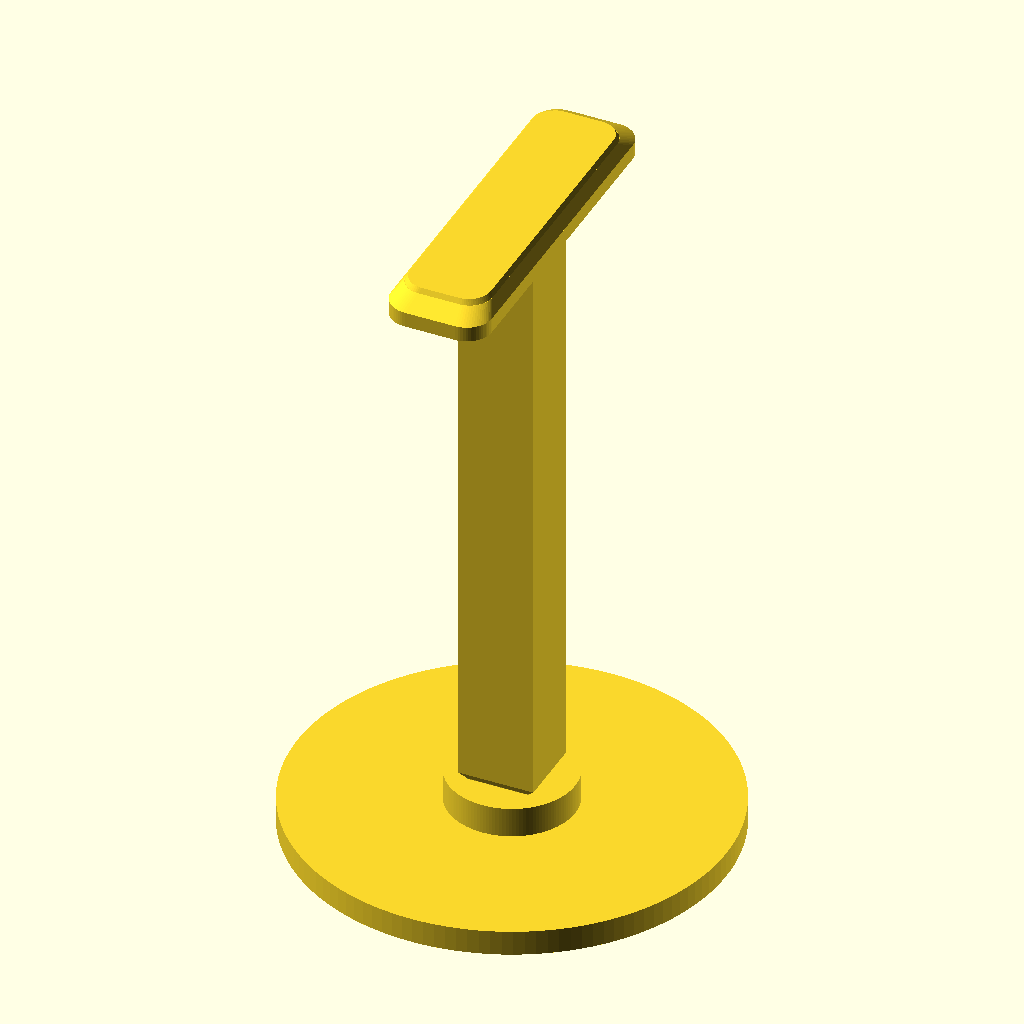
Cell 1: the model at its default parameters.
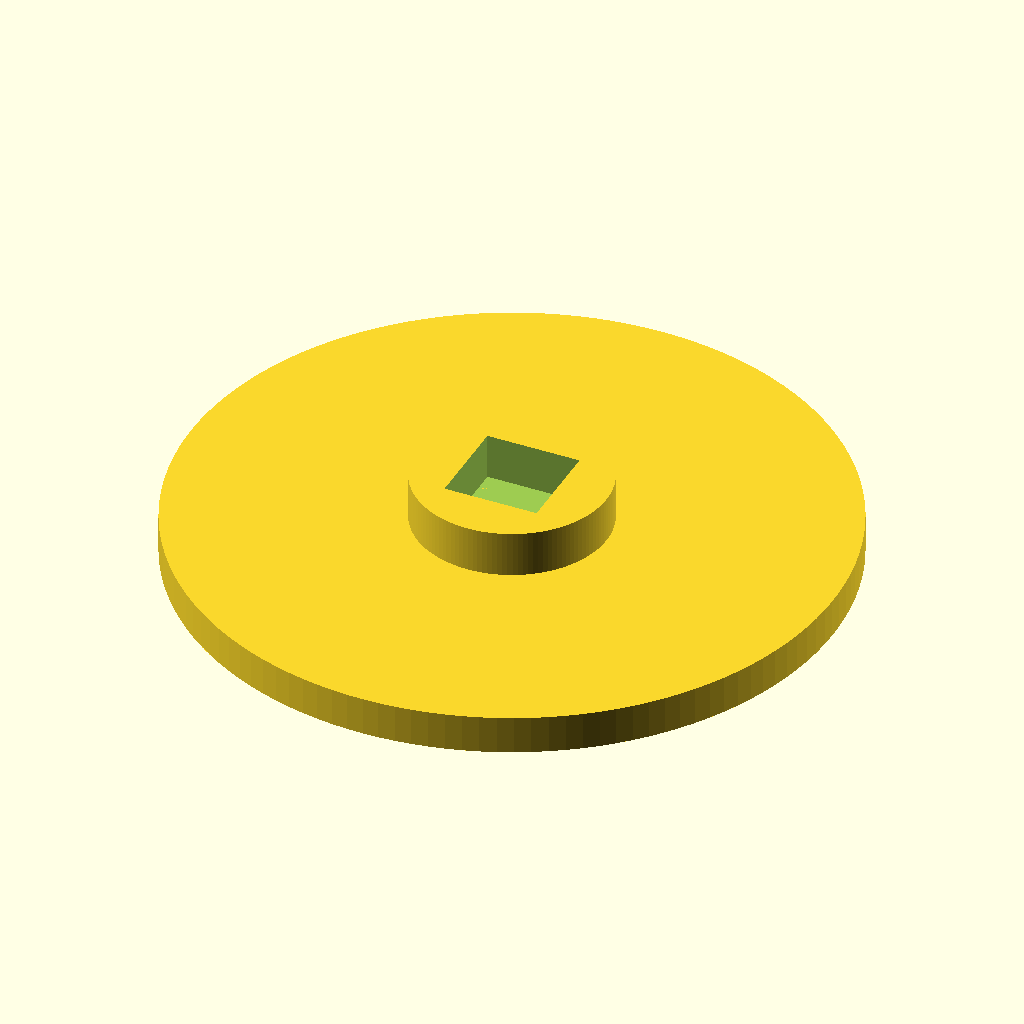
Cell 2: part = "base" (everything else at default).
The same orthographic view direction (rotation 55°, 0°, 25°; colour scheme Cornfield) for every cell, with the view re-fitted per cell, so scale and position can differ between cells.
OpenSCAD source file results/bench/headphone_stand/20261031T150713Z/verify/322a191f4624ea88/src/model.scad:
// Headphone stand in three parts: base, post, hanger
// Print orientations = export orientations (+Z up, min z on bed)

part = "assembly"; // [base, post, hanger, assembly]

cadverify_only = "";
module instance(name, part, unit = 1) {
    echo(cadverify_instance = [name, part, unit]);
    if (cadverify_only == "" || cadverify_only == name) children();
}

// ---------- parameters (mm) ----------
base_d = 170;
base_plate_h = 10;
boss_d = 50;
boss_h = 12;
base_total_h = 22; // 10 + 12
socket_s = 24.4;  // square mortise in base
socket_depth = 12;
floor_h = 10;     // base_total_h - socket_depth

post_low_s = 24.0;
post_low_h = 12;
post_cham_h = 3;
post_shaft_x = 30;
post_shaft_y = 28;
post_shaft_h = 231;
post_up_s = 20.0;
post_up_h = 8;
post_total_h = 254; // 12+3+231+8

hanger_max_x = 40;
hanger_max_y = 140;
hanger_bot_x = 36;
hanger_bot_y = 132;
hanger_cham_h = 2;   // 0..2
hanger_straight_h = 6; // 2..8
hanger_taper_h = 4;  // 8..12
hanger_top_h = 2;    // 12..14
hanger_total_h = 14;
hanger_socket_s = 20.4;
hanger_socket_h = 8;
hanger_roof = 6; // 14-8

asm_top = 270;
asm_post_z = 10;    // post bottom = base floor
asm_hanger_z = 256; // hanger bottom, top = 270

$fn = 128;

// ---------- 2D helpers ----------
module rrect2d(w, l, r) {
    hull() {
        translate([-(w/2-r), -(l/2-r)]) circle(r=r, $fn=64);
        translate([(w/2-r), -(l/2-r)]) circle(r=r, $fn=64);
        translate([-(w/2-r), (l/2-r)]) circle(r=r, $fn=64);
        translate([(w/2-r), (l/2-r)]) circle(r=r, $fn=64);
    }
}

// ---------- parts (print orientation) ----------
module base() {
    difference() {
        union() {
            cylinder(d=base_d, h=base_plate_h);
            translate([0,0,base_plate_h]) cylinder(d=boss_d, h=boss_h);
        }
        // square blind socket, opens upward, floor faces up (no overhang)
        translate([-socket_s/2, -socket_s/2, floor_h]) cube([socket_s, socket_s, socket_depth+0.5]);
    }
}

module post() {
    union() {
        // lower tenon on bed
        translate([-post_low_s/2, -post_low_s/2, 0]) cube([post_low_s, post_low_s, post_low_h]);
        // 45 deg flare to shaft (downward-facing, exactly 45 deg -> allowed)
        translate([0,0,post_low_h])
            linear_extrude(height=post_cham_h, scale=[post_shaft_x/post_low_s, post_shaft_y/post_low_s])
                translate([-post_low_s/2, -post_low_s/2]) square([post_low_s, post_low_s]);
        // shaft
        translate([-post_shaft_x/2, -post_shaft_y/2, post_low_h+post_cham_h])
            cube([post_shaft_x, post_shaft_y, post_shaft_h]);
        // upper tenon (shoulder faces up -> no overhang)
        translate([-post_up_s/2, -post_up_s/2, post_low_h+post_cham_h+post_shaft_h])
            cube([post_up_s, post_up_s, post_up_h]);
    }
}

module hanger() {
    difference() {
        union() {
            // bottom 45deg chamfer: 36x132 -> 40x140 over h=2
            translate([0,0,0])
                linear_extrude(height=hanger_cham_h, scale=[hanger_max_x/hanger_bot_x, hanger_max_y/hanger_bot_y])
                    rrect2d(hanger_bot_x, hanger_bot_y, 10);
            // straight sides 2..8
            translate([0,0,hanger_cham_h])
                linear_extrude(height=hanger_straight_h)
                    rrect2d(hanger_max_x, hanger_max_y, 10);
            // upper taper 8..12 : 40x140 -> 34x124 (faces up/out, no overhang)
            translate([0,0,hanger_cham_h+hanger_straight_h])
                linear_extrude(height=hanger_taper_h, scale=[34/hanger_max_x, 124/hanger_max_y])
                    rrect2d(hanger_max_x, hanger_max_y, 10);
            // top chamfer 12..14 : 34x124 -> 32x122
            translate([0,0,hanger_cham_h+hanger_straight_h+hanger_taper_h])
                linear_extrude(height=hanger_top_h, scale=[32/34, 122/124])
                    rrect2d(34, 124, 9);
        }
        // blind square socket opening downward (ceiling bridged, declared)
        translate([-hanger_socket_s/2, -hanger_socket_s/2, -0.5])
            cube([hanger_socket_s, hanger_socket_s, hanger_socket_h+0.5]);
    }
}

// ---------- dispatch + specs ----------
if (part == "base") {
    echo(cadverify_spec = [
        ["bounds", [[-85, -85, 0], [85, 85, 22]]],
        ["bodies", 1],
        ["through_holes", 0],
        ["support_faces", [["bed", "-z", 15000]]],
        ["overhangs_allowed", []],
        ["copies", 1],
        ["details", [
            ["socket", "void", [[-12, -12, 10], [12, 12, 22]], 0.9],
            ["floor", "thickness", [0, 0, -1], [0, 0, 1], 10],
            ["plate", "material", [[-80, -10, 0], [80, 10, 2]], 0.9],
            ["boss", "material", [[-20, -20, 10], [20, 20, 22]], 0.5],
            ["top", "view", [[-25, -25, 20], [25, 25, 22]]]
        ]]
    ]);
    base();
} else if (part == "post") {
    echo(cadverify_spec = [
        ["bounds", [[-15, -14, 0], [15, 14, 254]]],
        ["bodies", 1],
        ["through_holes", 0],
        ["support_faces", [["bed", "-z", 400]]],
        ["overhangs_allowed", []],
        ["copies", 1],
        ["details", [
            ["lower_tenon", "material", [[-11, -11, 0], [11, 11, 12]], 0.9],
            ["upper_tenon", "material", [[-9, -9, 246], [9, 9, 254]], 0.9],
            ["shaft", "material", [[-13, -12, 100], [13, 12, 150]], 0.9],
            ["shaft_width", "thickness", [20, 0, 100], [-1, 0, 0], 30],
            ["top", "view", [[-15, -14, 240], [15, 14, 254]]]
        ]]
    ]);
    post();
} else if (part == "hanger") {
    echo(cadverify_spec = [
        ["bounds", [[-20, -70, 0], [20, 70, 14]]],
        ["bodies", 1],
        ["through_holes", 0],
        ["support_faces", [["bed", "-z", 3000]]],
        ["overhangs_allowed", [["bridged socket ceiling", [[-10.2, -10.2, 7.5], [10.2, 10.2, 8.5]]]]],
        ["copies", 1],
        ["details", [
            ["socket", "void", [[-10, -10, 0], [10, 10, 8]], 0.9],
            ["roof", "thickness", [0, 0, 20], [0, 0, -1], 6],
            ["saddle_width", "thickness", [25, 0, 5], [-1, 0, 0], 40],
            ["saddle", "material", [[-15, -50, 2], [15, 50, 8]], 0.9],
            ["round_top", "view", [[-16, -61, 12], [16, 61, 14]]]
        ]]
    ]);
    hanger();
} else if (part == "assembly") {
    echo(cadverify_spec = [
        ["bounds", [[-85, -85, 0], [85, 85, 270]]],
        ["support_faces", [["desk", "-z", 15000]]],
        ["allowed_interferences", []],
        ["motions", []],
        ["assembly_order", [
            [["base1"], [0, 0, 0]],
            [["post1"], [0, 0, -1]],
            [["hanger1"], [0, 0, -1]]
        ]],
        ["overhangs_allowed", []]
    ]);
    instance("base1", "base") base();
    instance("post1", "post") translate([0, 0, asm_post_z]) post();
    instance("hanger1", "hanger") translate([0, 0, asm_hanger_z]) hanger();
}
Parameter table extracted from the source (name, type, default, range or options):
part: string, default "assembly", options "base", "post", "hanger", "assembly"
cadverify_only: string, default ""
